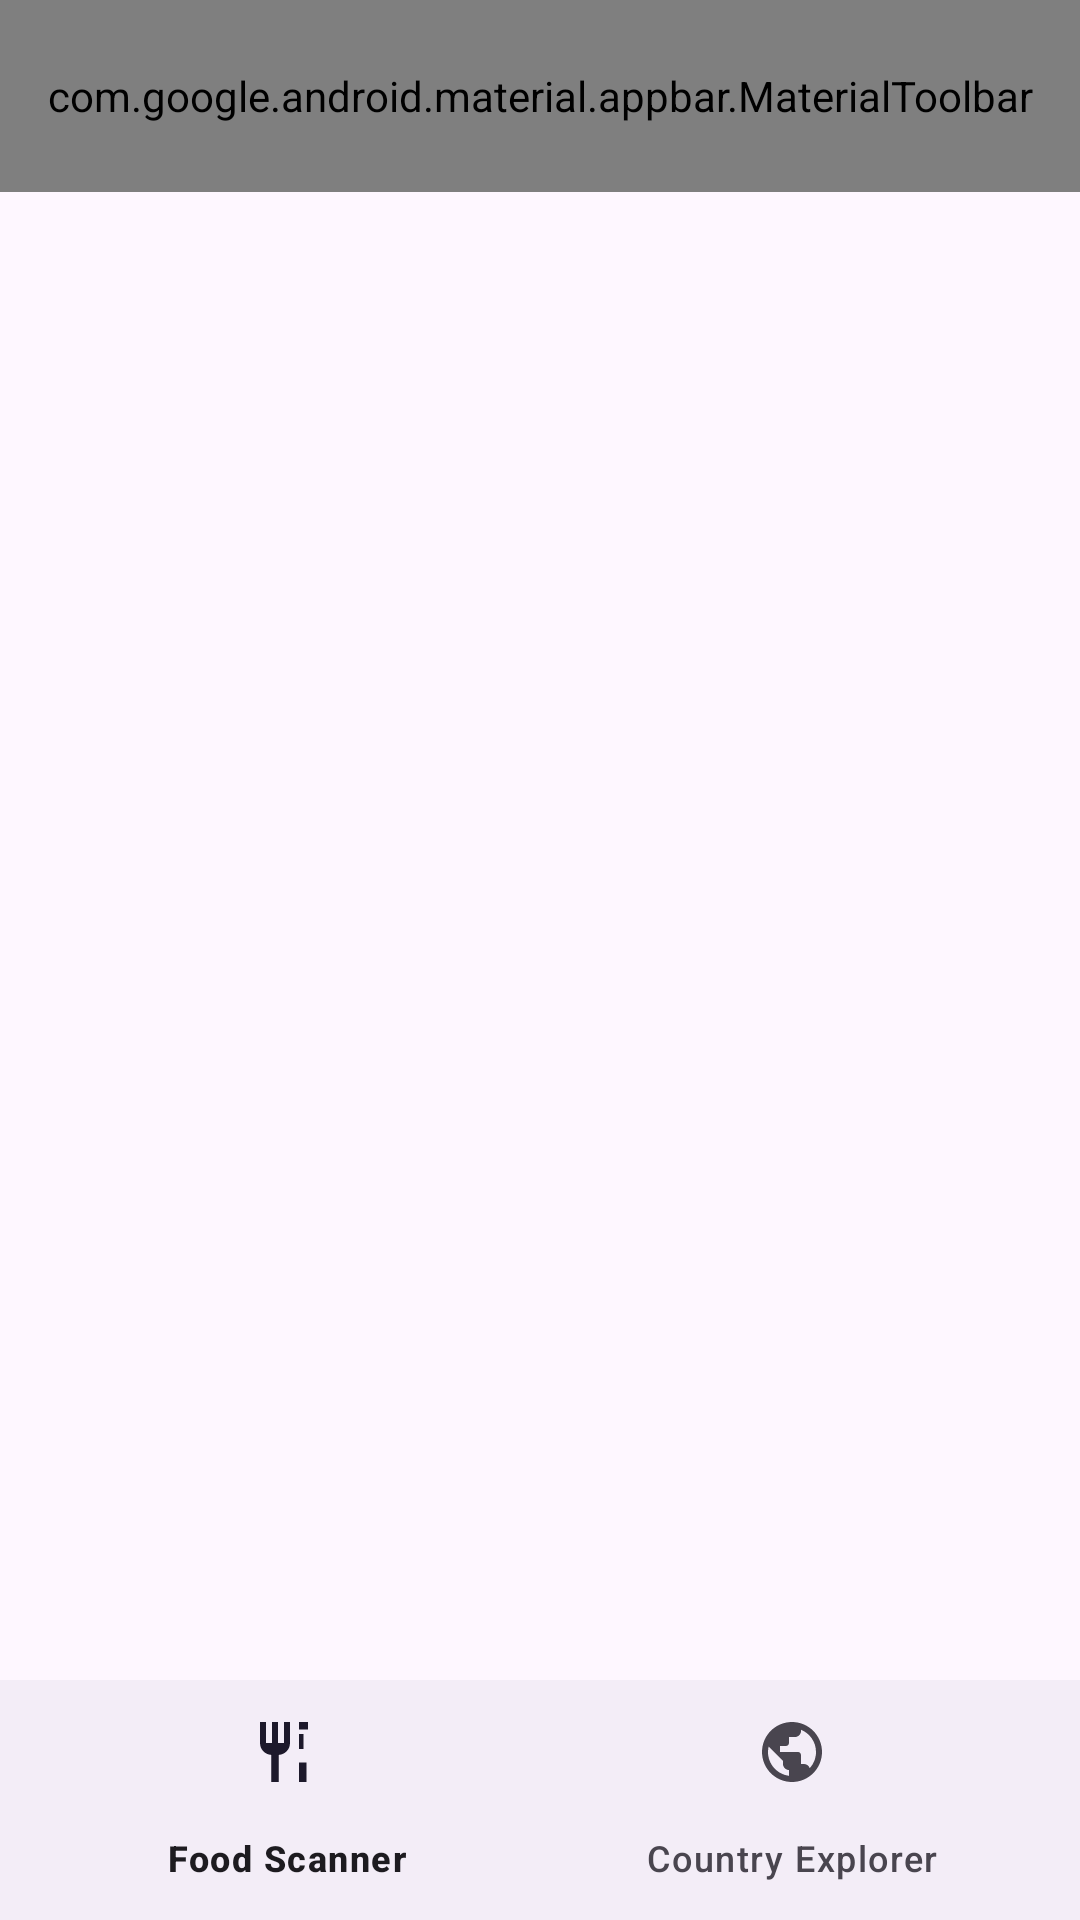

Write the Android layout XML for this screen, with the resource values it uses.
<!-- AndroidManifest.xml: application theme Theme.ADKPractical -->
<!-- res/layout/activity_main.xml -->
<?xml version="1.0" encoding="utf-8"?>
<LinearLayout xmlns:android="http://schemas.android.com/apk/res/android"
    xmlns:app="http://schemas.android.com/apk/res-auto"
    xmlns:tools="http://schemas.android.com/tools"
    android:id="@+id/main"
    android:layout_width="match_parent"
    android:layout_height="match_parent"
    android:orientation="vertical">

    <com.google.android.material.appbar.MaterialToolbar
        android:id="@+id/toolbar"
        android:layout_width="match_parent"
        android:layout_height="?attr/actionBarSize"
        android:background="?attr/colorPrimary"
        app:title="ADK Practical"
        app:titleTextColor="#FFFFFF"
        app:menu="@menu/main_menu" />

    <FrameLayout
        android:id="@+id/fragmentContainer"
        android:layout_width="match_parent"
        android:layout_height="0dp"
        android:layout_weight="1" />

    <com.google.android.material.bottomnavigation.BottomNavigationView
        android:id="@+id/bottomNavigation"
        android:layout_width="match_parent"
        android:layout_height="wrap_content"
        app:menu="@menu/bottom_nav_menu" />

</LinearLayout>
<!-- resources referenced by this layout -->
<resources>
  <style name="Theme.ADKPractical" parent="Base.Theme.ADKPractical" />
  <style name="Base.Theme.ADKPractical" parent="Theme.Material3.DayNight.NoActionBar">
          
          
      </style>
</resources>
